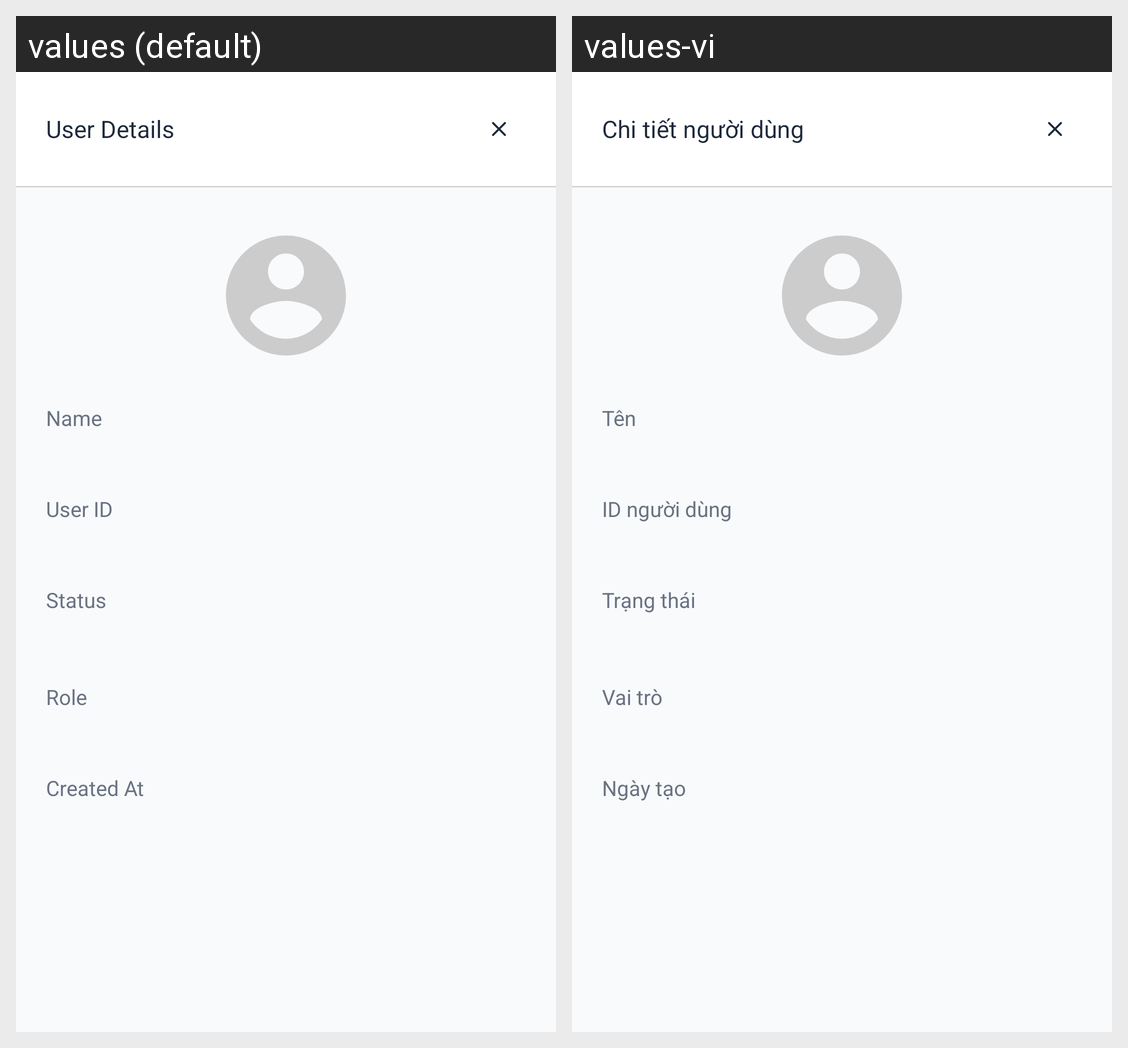

This grid shows one Android layout under two languages. Give, for every string resource on the screen, its name, the default text and each shown locale's text.
Android screen res/layout/dialog_user_details.xml rendered under 2 locales, left to right: values (default), values-vi. Device: Nexus 5 (rendered at 1080×1920; each locale shown at half size, 540×960, under a caption strip naming it); theme Theme.Forumusadmin.
Strings drawn on this screen, with the default value and each locale's value (text and hints the layout hard-codes, and strings that could not be matched under every locale, appear in the picture but are not listed):

user_details
  values: User Details
  values-vi: Chi tiết người dùng

name
  values: Name
  values-vi: Tên

user_id
  values: User ID
  values-vi: ID người dùng

status
  values: Status
  values-vi: Trạng thái

role
  values: Role
  values-vi: Vai trò

created_at
  values: Created At
  values-vi: Ngày tạo
